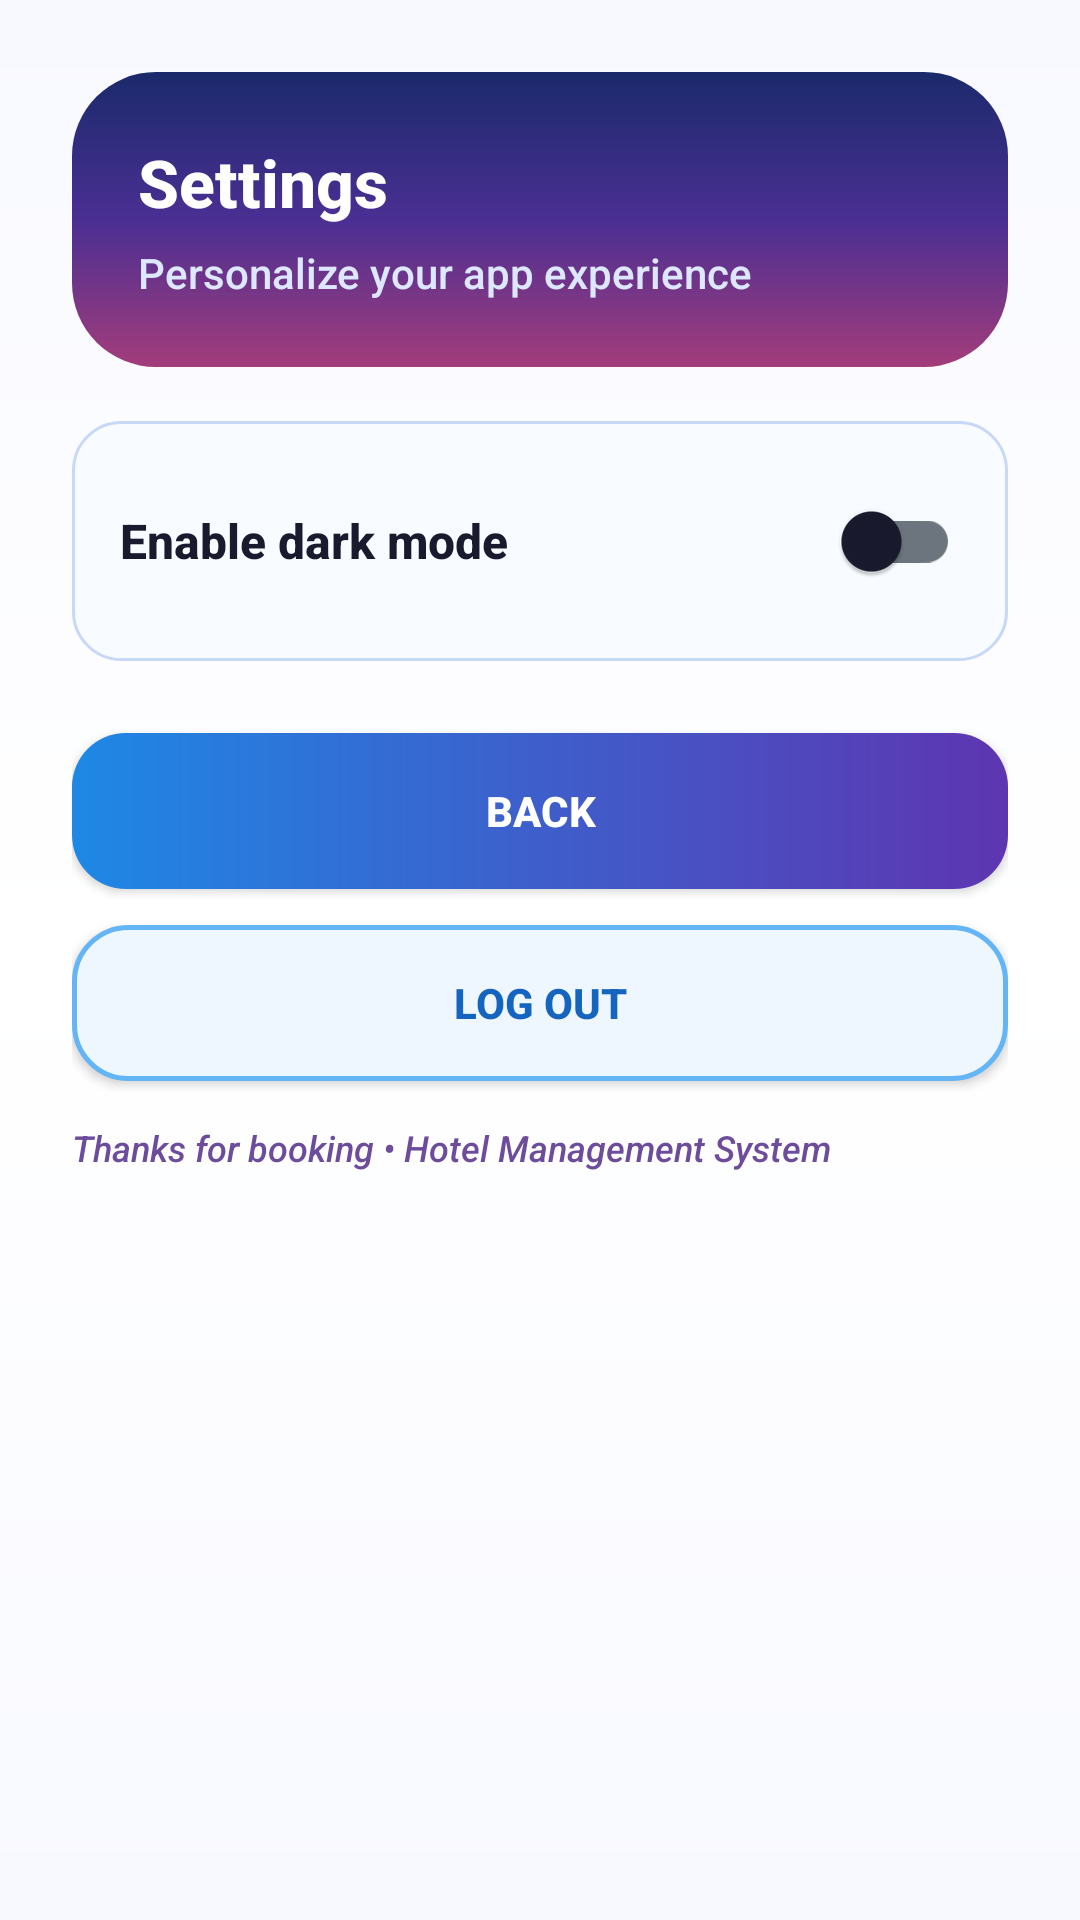

Here is an Android app screen rendered from its layout file. Give the layout XML and the strings, colors and styles it references.
<!-- AndroidManifest.xml: application theme Theme.Hms -->
<!-- res/layout/activity_settings.xml -->
<?xml version="1.0" encoding="utf-8"?>
<ScrollView xmlns:android="http://schemas.android.com/apk/res/android"
    android:layout_width="match_parent"
    android:layout_height="match_parent"
    android:background="@drawable/bg_page_gradient"
    android:fillViewport="true"
    android:scrollbars="vertical">

    <LinearLayout
        android:layout_width="match_parent"
        android:layout_height="wrap_content"
        android:orientation="vertical"
        android:padding="24dp">

        <LinearLayout
            android:layout_width="match_parent"
            android:layout_height="wrap_content"
            android:orientation="vertical"
            android:padding="22dp"
            android:background="@drawable/bg_hero_gradient">

            <TextView
                android:layout_width="wrap_content"
                android:layout_height="wrap_content"
                android:text="Settings"
                android:textStyle="bold"
                android:textSize="22sp"
                android:textColor="#FFFFFF" />

            <TextView
                android:layout_width="match_parent"
                android:layout_height="wrap_content"
                android:layout_marginTop="6dp"
                android:text="Personalize your app experience"
                android:textColor="#DDE7FF"
                android:textSize="14sp" />
        </LinearLayout>

        <LinearLayout
            android:layout_width="match_parent"
            android:layout_height="wrap_content"
            android:layout_marginTop="18dp"
            android:padding="16dp"
            android:orientation="horizontal"
            android:gravity="center_vertical"
            android:background="@drawable/rounded_edittext">

            <TextView
                android:layout_width="0dp"
                android:layout_height="wrap_content"
                android:layout_weight="1"
                android:text="Enable dark mode"
                android:textColor="#1A1A2E"
                android:textSize="16sp"
                android:textStyle="bold" />

            <androidx.appcompat.widget.SwitchCompat
                android:id="@+id/switchDarkMode"
                android:layout_width="wrap_content"
                android:layout_height="wrap_content" />
        </LinearLayout>

        <Button
            android:id="@+id/btnBackSettings"
            android:layout_width="match_parent"
            android:layout_height="52dp"
            android:layout_marginTop="24dp"
            android:text="Back"
            android:textColor="#FFFFFF"
            android:textStyle="bold"
            android:background="@drawable/rounded_button" />

        <Button
            android:id="@+id/btnLogoutSettings"
            android:layout_width="match_parent"
            android:layout_height="52dp"
            android:layout_marginTop="12dp"
            android:background="@drawable/rounded_button_outline"
            android:text="Log out"
            android:textColor="#1565C0"
            android:textStyle="bold" />

        <TextView
            android:layout_width="wrap_content"
            android:layout_height="wrap_content"
            android:layout_marginTop="14dp"
            android:layout_marginBottom="26dp"
            android:text="Thanks for booking • Hotel Management System"
            android:textColor="#6D4C9C"
            android:textSize="12sp"
            android:textStyle="italic" />

    </LinearLayout>
</ScrollView>
<!-- resources referenced by this layout -->
<resources>
  <!-- drawable bg_hero_gradient (drawable) -->
  <?xml version="1.0" encoding="utf-8"?>
  <shape xmlns:android="http://schemas.android.com/apk/res/android"
      android:shape="rectangle">
      <corners android:radius="28dp" />
      <gradient
          android:angle="320"
          android:startColor="#1B2A6B"
          android:centerColor="#4A2F93"
          android:endColor="#A33C7A" />
  </shape>
  <!-- drawable bg_page_gradient (drawable) -->
  <?xml version="1.0" encoding="utf-8"?>
  <shape xmlns:android="http://schemas.android.com/apk/res/android"
      android:shape="rectangle">
      <gradient
          android:angle="270"
          android:startColor="@color/neutral_bg"
          android:centerColor="@color/surface"
          android:endColor="@color/neutral_bg" />
  </shape>
  <!-- drawable rounded_button (drawable) -->
  <?xml version="1.0" encoding="utf-8"?>
  <shape xmlns:android="http://schemas.android.com/apk/res/android"
      android:shape="rectangle">
      <corners android:radius="18dp" />
      <gradient
          android:angle="0"
          android:startColor="#1E88E5"
          android:endColor="#5E35B1" />
  </shape>
  <!-- drawable rounded_button_outline (drawable) -->
  <?xml version="1.0" encoding="utf-8"?>
  <shape xmlns:android="http://schemas.android.com/apk/res/android"
      android:shape="rectangle">
      <corners android:radius="18dp" />
      <stroke android:width="1.5dp" android:color="#64B5F6" />
      <solid android:color="#EEF6FF" />
  </shape>
  <!-- drawable rounded_edittext (drawable) -->
  <?xml version="1.0" encoding="utf-8"?>
  <shape xmlns:android="http://schemas.android.com/apk/res/android"
      android:shape="rectangle">
      <corners android:radius="16dp" />
      <stroke android:width="1dp" android:color="#C7D8F8" />
      <solid android:color="#F8FBFF" />
  </shape>
  <style name="Theme.Hms" parent="Base.Theme.Hms" />
  <color name="neutral_bg">#F8F9FF</color>
  <color name="surface">#FFFFFF</color>
  <style name="Base.Theme.Hms" parent="Theme.Material3.DayNight.NoActionBar">
          <item name="colorPrimary">@color/primary</item>
          <item name="colorOnPrimary">@color/white</item>
          <item name="colorSecondary">@color/secondary</item>
          <item name="colorOnSecondary">@color/white</item>
          <item name="colorSurface">@color/surface</item>
          <item name="colorOnSurface">@color/text_primary</item>
          <item name="colorSurfaceVariant">@color/surface_variant</item>
          <item name="colorOutline">@color/text_secondary</item>
          <item name="android:windowBackground">@color/neutral_bg</item>
          <item name="android:fontFamily">sans-serif-medium</item>
          <item name="fontFamily">sans-serif-medium</item>
      </style>
  <color name="primary">#5E35B1</color>
  <color name="white">#FFFFFFFF</color>
  <color name="secondary">#42A5F5</color>
  <color name="text_primary">#1A1A2E</color>
  <color name="surface_variant">#F1F3F9</color>
  <color name="text_secondary">#6C757D</color>
</resources>
